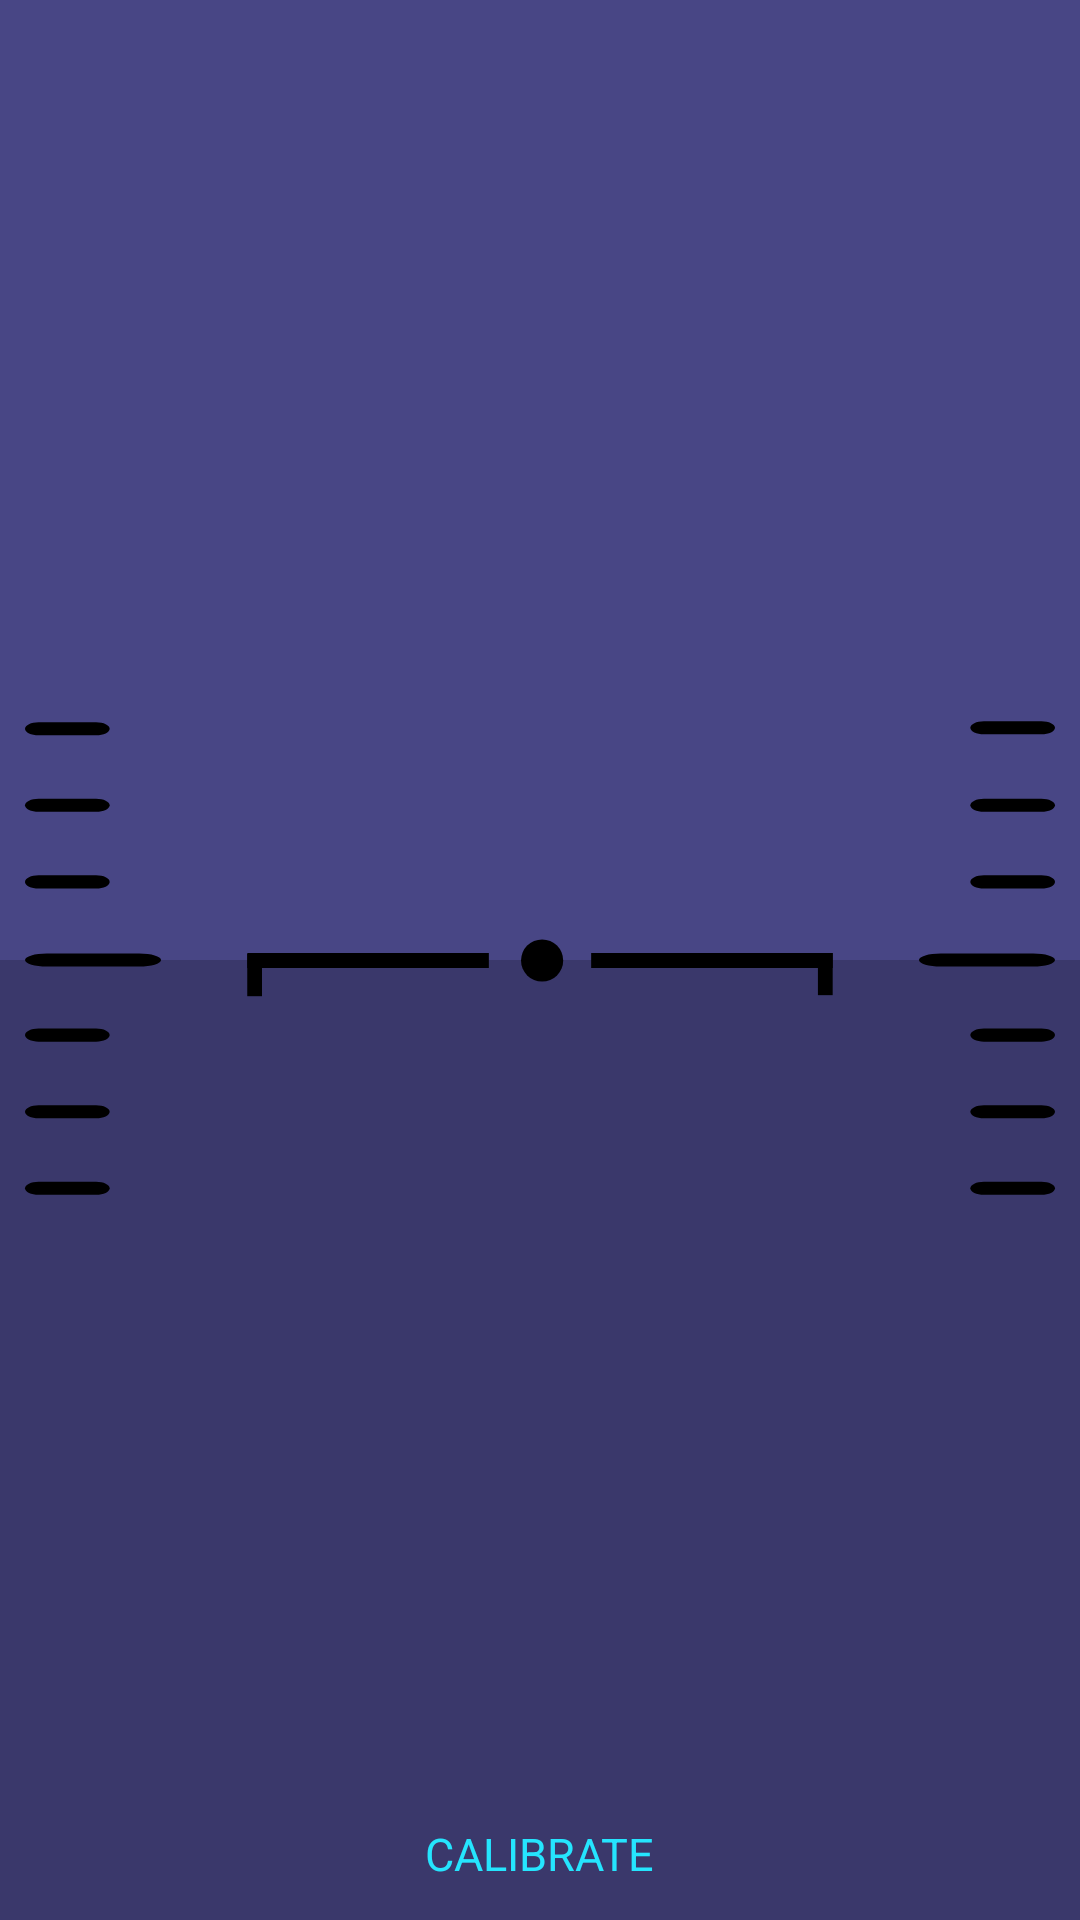

Reconstruct the res/layout file that produces this screen, plus the resources it refers to.
<!-- AndroidManifest.xml: application theme AppTheme -->
<!-- res/layout/horizon_card_layout.xml -->
<?xml version="1.0" encoding="utf-8"?>
<FrameLayout
    xmlns:android="http://schemas.android.com/apk/res/android"
    xmlns:app="http://schemas.android.com/apk/res-auto"
    android:layout_width="match_parent"
    android:layout_height="@dimen/card_height"
    >

  <androidx.constraintlayout.widget.ConstraintLayout
      android:id="@+id/main_content"
      android:layout_width="match_parent"
      android:layout_height="match_parent"
      >

    <View
        android:id="@+id/ground_dark_view"
        android:layout_width="0dp"
        android:layout_height="0dp"
        app:layout_constraintTop_toBottomOf="@id/guideline_horizontal"
        app:layout_constraintStart_toStartOf="parent"
        app:layout_constraintEnd_toEndOf="parent"
        app:layout_constraintBottom_toBottomOf="parent"
        android:background="@color/dark_overlay_alpha_20"
        />

    <TextView
        android:id="@+id/calibrate"
        android:layout_width="wrap_content"
        android:layout_height="wrap_content"
        app:layout_constraintEnd_toEndOf="parent"
        app:layout_constraintStart_toStartOf="parent"
        android:layout_margin="@dimen/default_margin"
        app:layout_constraintBottom_toBottomOf="parent"
        android:textColor="@color/cyan_main"
        android:textSize="@dimen/text_mini"
        android:background="?attr/selectableItemBackgroundBorderless"
        android:textAllCaps="true"
        android:text="@string/reset"
        />

    <ImageView
        android:id="@+id/left_scale"
        android:layout_height="0dp"
        app:srcCompat="@drawable/scale_left_icon"
        app:layout_constraintTop_toTopOf="parent"
        app:layout_constraintBottom_toBottomOf="parent"
        app:layout_constraintStart_toStartOf="parent"
        app:layout_constraintEnd_toEndOf="@id/center_guideline"
        android:layout_width="0dp"
        android:layout_marginStart="@dimen/small_margin"
        />

    <ImageView
        android:id="@+id/right_scale"
        android:layout_height="0dp"
        android:layout_width="0dp"
        app:srcCompat="@drawable/scale_right_icon"
        app:layout_constraintTop_toTopOf="parent"
        app:layout_constraintBottom_toBottomOf="parent"
        app:layout_constraintEnd_toEndOf="parent"
        android:layout_marginEnd="@dimen/small_margin"
        app:layout_constraintStart_toStartOf="@id/center_guideline"
        />

    <ImageView
        android:id="@+id/plane"
        android:layout_width="0dp"
        android:layout_height="wrap_content"
        app:layout_constraintTop_toTopOf="parent"
        app:layout_constraintBottom_toBottomOf="parent"
        app:layout_constraintEnd_toEndOf="parent"
        app:layout_constraintStart_toStartOf="parent"
        app:srcCompat="@drawable/fake_plane_instrument_icon"
        />

    <androidx.constraintlayout.widget.Guideline
        android:id="@+id/center_guideline"
        android:layout_width="wrap_content"
        android:layout_height="wrap_content"
        android:orientation="vertical"
        app:layout_constraintGuide_percent="0.5"
        />

    <androidx.constraintlayout.widget.Guideline
        android:layout_width="wrap_content"
        android:layout_height="wrap_content"
        android:id="@+id/guideline_horizontal"
        app:layout_constraintGuide_percent="0.5"
        android:orientation="horizontal"
        />

  </androidx.constraintlayout.widget.ConstraintLayout>

    
    <kniezrec.com.flightinfo.cards.overlay.OverlayView
        android:id="@+id/overlay_view"
        android:layout_width="match_parent"
        android:layout_height="match_parent"
        android:visibility="gone"
        />

</FrameLayout>
<!-- resources referenced by this layout -->
<resources>
  <color name="cyan_main">#25e5fe</color>
  <color name="dark_overlay_alpha_20">#33000000</color>
  <dimen name="card_height">160dp</dimen>
  <dimen name="default_margin">12dp</dimen>
  <dimen name="small_margin">8dp</dimen>
  <dimen name="text_mini">15sp</dimen>
  <!-- drawable fake_plane_instrument_icon (drawable) -->
  <?xml version="1.0" encoding="utf-8"?>
  <vector xmlns:android="http://schemas.android.com/apk/res/android"
      android:viewportWidth="512"
      android:viewportHeight="64"
      android:width="512dp"
      android:height="64dp">
    <path
        android:pathData="M267 32A10 10 0 0 1 257 42 10 10 0 0 1 247 32 10 10 0 0 1 257 22 10 10 0 0 1 267 32Z"
        android:fillColor="#000000" />
    <path
        android:pathData="M117.25002 28.5l114.50001 0 0 7 -114.50001 0z"
        android:fillColor="#000000" />
    <path
        android:pathData="M117.21503 28.92473l7 0 0 20 -7 0z"
        android:fillColor="#000000" />
    <path
        android:pathData="M280.25537 28.5l114.50001 0 0 7 -114.50001 0z"
        android:fillColor="#000000" />
    <path
        android:pathData="M387.75262 28.430107l7 0 0 20 -7 0z"
        android:fillColor="#000000" />
  </vector>
  <!-- drawable scale_left_icon: vector/xml drawable (drawable, 2528 chars, omitted) -->
  <!-- drawable scale_right_icon: vector/xml drawable (drawable, 2535 chars, omitted) -->
  <string name="reset">Calibrate</string>
  <style name="AppTheme" parent="Theme.AppCompat">
          <item name="colorPrimary">@color/purple_main</item>
          <item name="colorPrimaryDark">@color/purple_main</item>
          <item name="colorAccent">@color/cyan_main</item>
          <item name="colorControlHighlight">@color/cyan_main_50</item>
          <item name="android:windowBackground">@color/purple_dark</item>
          <item name="md_background_color">@color/purple_dark</item>
          <item name="md_color_title">@color/text_color_dark</item>
          <item name="md_color_content">@color/text_color_light</item>
          <item name="md_corner_radius">@dimen/card_radius</item>
          <item name="md_color_button_text">@color/cyan_main</item>
          <item name="android:windowAnimationStyle">@style/window_transition</item>
      </style>
  <color name="purple_main">#5b5999</color>
  <color name="cyan_main_50">#8025e5fe</color>
  <color name="purple_dark">#484685</color>
  <color name="text_color_dark">#a1a0c4</color>
  <color name="text_color_light">#d9d9ed</color>
  <dimen name="card_radius">10dp</dimen>
  <style name="window_transition" parent="@android:style/Animation.Activity">
  
          <item name="android:taskOpenEnterAnimation">@anim/slide_in_forwards</item>
          <item name="android:taskOpenExitAnimation">@anim/hold</item>
          <item name="android:taskCloseEnterAnimation">@anim/hold</item>
          <item name="android:taskCloseExitAnimation">@anim/slide_out_backwards</item>
          <item name="android:taskToFrontEnterAnimation">@anim/slide_in_forwards</item>
          <item name="android:taskToFrontExitAnimation">@anim/hold</item>
          <item name="android:taskToBackEnterAnimation">@anim/hold</item>
          <item name="android:taskToBackExitAnimation">@anim/slide_out_backwards</item>
  
      </style>
</resources>
